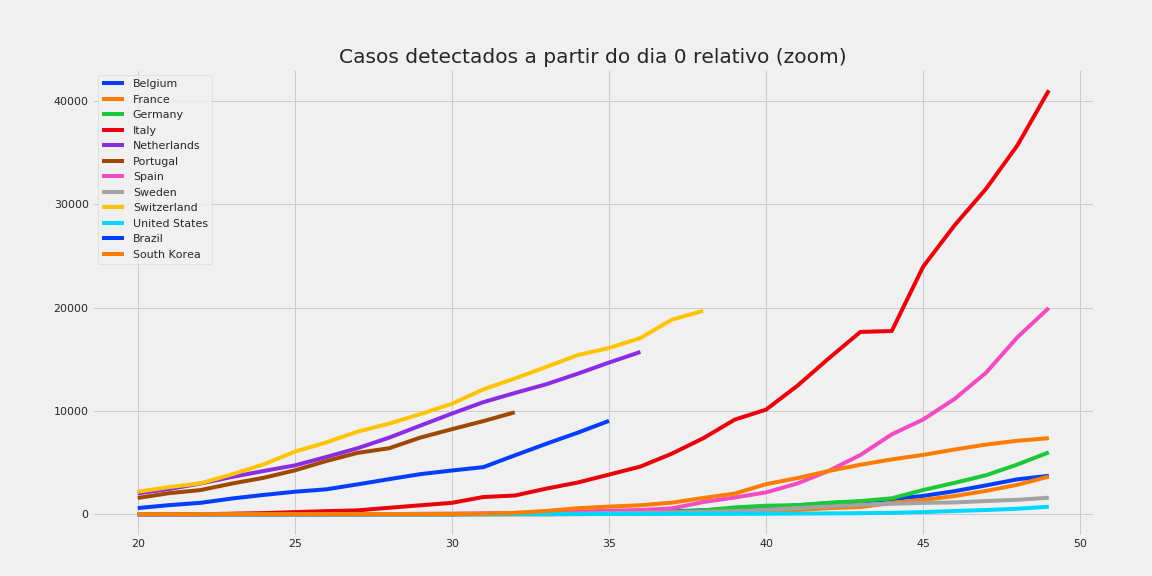

The data file committed next to this chart (first rows):
, Belgium, France, Germany, Italy, Netherlands, Portugal, Spain, Sweden, Switzerland, United States, Brazil, South Korea
20, 1.0, 11.0, 15.0, 3.0, 2051, 1600, 2.0, 1.0, 2200, 12.0, 621.0, 25
21, 1.0, 11.0, 15.0, 3.0, 2460, 2060, 2.0, 1.0, 2650, 13.0, 904.0, 27
22, 1.0, 11.0, 15.0, 17.0, 2994, 2362, 2.0, 1.0, 3010, 13.0, 1128, 28
23, 1.0, 12.0, 15.0, 79.0, 3631, 2995, 2.0, 1.0, 3888, 14.0, 1546, 28
24, 1.0, 12.0, 15.0, 132.0, 4204, 3544, 3.0, 1.0, 4840, 15.0, 1891, 28
25, 1.0, 12.0, 15.0, 229.0, 4749, 4268, 7.0, 1.0, 6077, 15.0, 2201, 28
26, 1.0, 12.0, 15.0, 322.0, 5560, 5170, 12.0, 2.0, 6971, 15.0, 2433, 28
27, 2.0, 12.0, 15.0, 400.0, 6412, 5962, 25.0, 7.0, 8015, 15.0, 2915, 29
28, 8.0, 12.0, 15.0, 650.0, 7431, 6408, 34.0, 12.0, 8789, 15.0, 3417, 30
29, 13.0, 12.0, 17.0, 888.0, 8603, 7443, 66.0, 13.0, 9714, 15.0, 3904, 31
30, 23.0, 12.0, 21.0, 1128, 9762, 8251, 83.0, 14.0, 10714, 15.0, 4256, 46
31, 50.0, 12.0, 47.0, 1689, 10866, 9034, 114.0, 15.0, 12104, 16.0, 4579, 80
32, 109.0, 14.0, 57.0, 1835, 11750, 9886, 151.0, 24.0, 13152, 35.0, 5717, 155
33, 169.0, 17.0, 111.0, 2502, 12595, , 200.0, 35.0, 14274, 35.0, 6836, 345
34, 200.0, 38.0, 129.0, 3089, 13614, , 261.0, 61.0, 15412, 35.0, 7910, 601
35, 239.0, 57.0, 157.0, 3858, 14697, , 374.0, 137.0, 16108, 53.0, 9056, 762
36, 267.0, 100.0, 196.0, 4636, 15723, , 430.0, 161.0, 17070, 53.0, , 892
37, 314.0, 130.0, 262.0, 5883, , , 589.0, 203.0, 18844, 59.0, , 1146
38, 399.0, 178.0, 400.0, 7375, , , 1204, 248.0, 19706, 60.0, , 1595
39, 559.0, 212.0, 684.0, 9172, , , 1639, 326.0, , 66.0, , 2022
40, 689.0, 285.0, 847.0, 10149, , , 2140, 462.0, , 69.0, , 2931
41, 886.0, 423.0, 902.0, 12462, , , 3004, 620.0, , 89.0, , 3526
42, 1085, 613.0, 1139, 15113, , , 4231, 775.0, , 103.0, , 4212
43, 1243, 716.0, 1296, 17660, , , 5753, 924.0, , 125.0, , 4812
44, 1486, 1126, 1567, 17750, , , 7753, 1032, , 159.0, , 5328
45, 1795, 1412, 2369, 23980, , , 9191, 1121, , 233.0, , 5766
46, 2257, 1784, 3062, 27980, , , 11178, 1167, , 338.0, , 6284
47, 2815, 2281, 3795, 31506, , , 13716, 1301, , 433.0, , 6767
48, 3401, 2876, 4838, 35713, , , 17147, 1423, , 554.0, , 7134
49, 3743, 3661, 6012, 41035, , , 19980, 1623, , 754.0, , 7382
